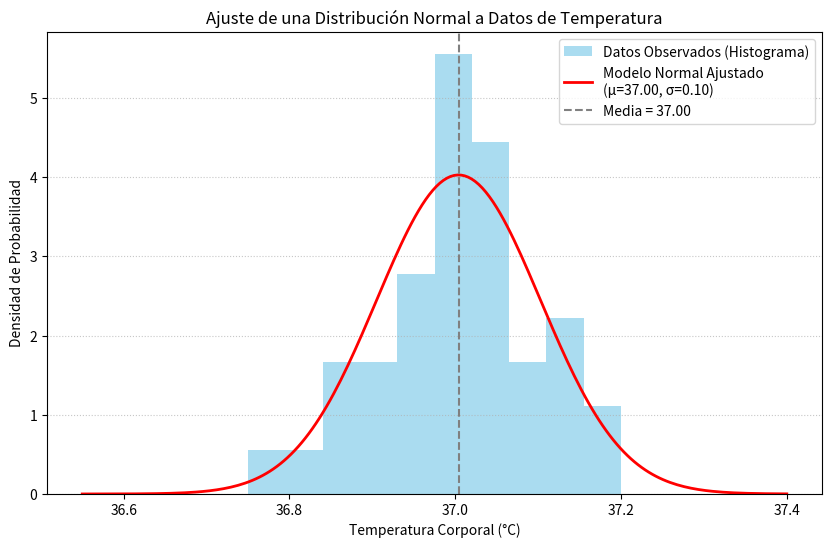

This chart was generated by the following Python code:
# =========================================================================
# Estimación de una Distribución de Probabilidad con SciPy
# Objetivo: Modelar un conjunto de datos como una distribución normal.
# =========================================================================

import numpy as np
import matplotlib.pyplot as plt
from scipy.stats import norm # Importar el objeto de distribución normal

# --- 1. DATOS DE ENTRADA ---
# Muestra de temperaturas corporales observadas.
datos_temperatura = np.array([
    37.05, 36.88, 37.15, 36.92, 37.01, 37.20, 36.75, 37.08, 36.95, 37.10,
    37.02, 36.85, 37.18, 36.95, 37.00, 37.15, 36.80, 37.05, 36.90, 37.12,
    37.00, 36.99, 37.01, 37.00, 36.98, 37.03, 36.97, 37.04, 36.96, 37.02,
    37.00, 37.05, 37.00, 36.95, 37.05, 36.90, 37.10, 36.85, 37.15, 37.00
])

# --- 2. ESTIMACIÓN DE PARÁMETROS (MLE) ---
# Para una distribución normal, la Estimación de Máxima Verosimilitud (MLE)
# de la media y la desviación estándar son simplemente el promedio y la
# desviación estándar de la muestra.
media_estimada, std_estimada = norm.fit(datos_temperatura)

# --- 3. CREACIÓN Y VISUALIZACIÓN DEL MODELO ---
# Se genera un rango de valores de temperatura para graficar la curva.
x_valores = np.linspace(datos_temperatura.min() - 0.2, datos_temperatura.max() + 0.2, 200)

# Se calcula la PDF para el rango de valores usando el modelo ajustado.
pdf_estimada = norm.pdf(x_valores, loc=media_estimada, scale=std_estimada)

# --- 4. GRÁFICA DE RESULTADOS ---
plt.figure(figsize=(10, 6))

# a) Dibujar el histograma de los datos observados.
plt.hist(datos_temperatura, bins=10, density=True, alpha=0.7, color='skyblue', label='Datos Observados (Histograma)')

# b) Dibujar la curva de la distribución normal estimada. 
plt.plot(x_valores, pdf_estimada, 'r-', linewidth=2, label=f'Modelo Normal Ajustado\n(μ={media_estimada:.2f}, σ={std_estimada:.2f})')

# c) Añadir detalles a la gráfica.
plt.title('Ajuste de una Distribución Normal a Datos de Temperatura')
plt.xlabel('Temperatura Corporal (°C)')
plt.ylabel('Densidad de Probabilidad')
plt.axvline(media_estimada, color='gray', linestyle='--', linewidth=1.5, label=f'Media = {media_estimada:.2f}')
plt.legend()
plt.grid(axis='y', linestyle=':', alpha=0.7)
plt.show()

print("--- Parámetros del Modelo Estimado ---")
print(f"Media (μ) estimada: {media_estimada:.4f} °C")
print(f"Desviación Estándar (σ) estimada: {std_estimada:.4f} °C")